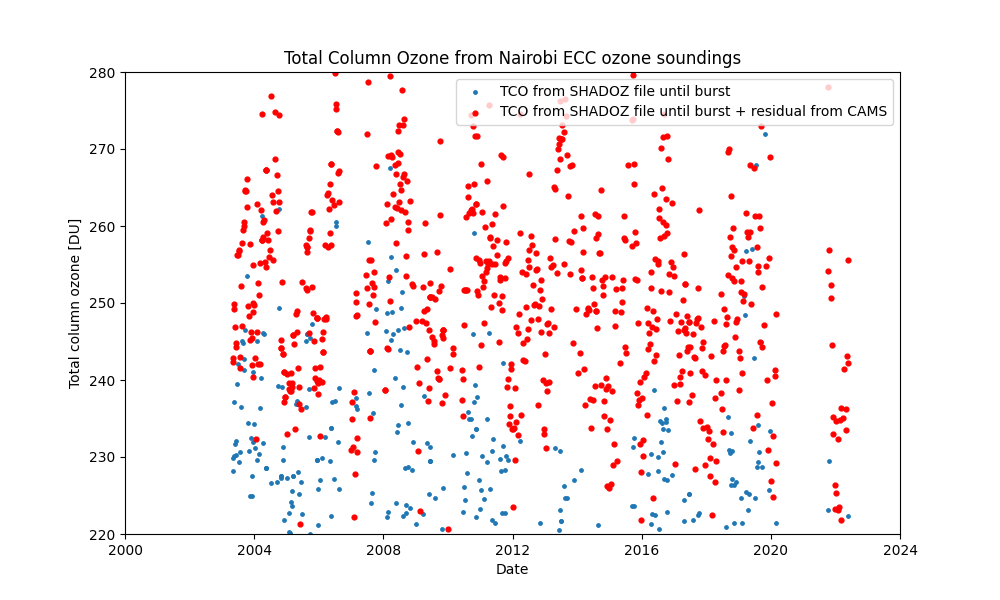

Source data for this figure (header and first rows):
filename, dte, burst_pressure_hPa, tco_shadoz, tco_shadoz_recalc, tco_shadoz_cams, tco_shadoz_recalc_cams
nairobi_20030502T08_SHADOZV06.dat, 2003-05-02, 4.25, 229.9, 229.6, 242.9, 242.6
nairobi_20030507T07_SHADOZV06.dat, 2003-05-07, 4.45, 228.2, 227.8, 242.3, 241.9
nairobi_20030514T07_SHADOZV06.dat, 2003-05-14, 4.19, 237.2, 236.7, 249.8, 249.4
nairobi_20030521T08_SHADOZV06.dat, 2003-05-21, 5.34, 230.2, 230.1, 249.2, 249.1
nairobi_20030528T07_SHADOZV06.dat, 2003-05-28, 4.67, 231.7, 231.2, 246.9, 246.5
nairobi_20030604T07_SHADOZV06.dat, 2003-06-04, 4.34, 230.2, 229.8, 244.3, 243.9
nairobi_20030611T07_SHADOZV06.dat, 2003-06-11, 4.09, 232.1, 231.7, 244.8, 244.4
nairobi_20030625T08_SHADOZV06.dat, 2003-06-25, 4.82, 239.4, 239, 256.3, 255.8
nairobi_20030702T07_SHADOZV06.dat, 2003-07-02, 4.27, 242, 241.6, 256.2, 255.8
nairobi_20030709T07_SHADOZV06.dat, 2003-07-09, 6.33, 229.3, 228.9, 256.7, 256.3
nairobi_20030716T07_SHADOZV06.dat, 2003-07-16, 9.73, 205.4, 205, 256.9, 256.6
nairobi_20030723T07_SHADOZV06.dat, 2003-07-23, 3.94, 230.7, 230.3, 243, 242.6
nairobi_20030730T07_SHADOZV06.dat, 2003-07-30, 28.27, 78.6, 78.45, 241.6, 241.4
nairobi_20030806T07_SHADOZV06.dat, 2003-08-06, 4.44, 236.5, 236, 252.2, 251.8
nairobi_20030813T07_SHADOZV06.dat, 2003-08-13, 3.96, 245.1, 244.6, 257.8, 257.4
nairobi_20030820T07_SHADOZV06.dat, 2003-08-20, 6.4, 217.7, 217.3, 247, 246.6
nairobi_20030827T07_SHADOZV06.dat, 2003-08-27, 4.25, 244.9, 244.4, 259.4, 259
nairobi_20030903T07_SHADOZV06.dat, 2003-09-03, 5.05, 241.3, 240.8, 260.6, 260.1
nairobi_20030910T07_SHADOZV06.dat, 2003-09-10, 4.74, 242.8, 242.3, 260, 259.6
nairobi_20030917T07_SHADOZV06.dat, 2003-09-17, 90.96, 32.5, 32.44, 264.5, 264.4
nairobi_20030924T07_SHADOZV06.dat, 2003-09-24, 4.88, 246.5, 246.1, 264.7, 264.2
nairobi_20031001T07_SHADOZV06.dat, 2003-10-01, 91.57, 33.17, 33.11, 264.6, 264.5
nairobi_20031008T07_SHADOZV06.dat, 2003-10-08, 4.04, 253.5, 253, 266.1, 265.7
nairobi_20031015T07_SHADOZV06.dat, 2003-10-15, 92.27, 31.05, 31, 262.5, 262.4
nairobi_20031022T07_SHADOZV06.dat, 2003-10-22, 4.45, 234.5, 234, 249.6, 249.1
nairobi_20031029T07_SHADOZV06.dat, 2003-10-29, 4.83, 230.8, 230.4, 248.3, 247.9
nairobi_20031112T07_SHADOZV06.dat, 2003-11-12, 91.44, 31.21, 31.15, 257.7, 257.6
nairobi_20031119T07_SHADOZV06.dat, 2003-11-19, 5.31, 225.0, 224.6, 245.2, 244.8
nairobi_20031128T08_SHADOZV06.dat, 2003-11-28, 4.26, 232.5, 232, 246.3, 245.8
nairobi_20031203T07_SHADOZV06.dat, 2003-12-03, 5.06, 224.9, 224.5, 245.5, 245.1
nairobi_20031210T07_SHADOZV06.dat, 2003-12-10, 4.11, 227.5, 227.1, 242, 241.6
nairobi_20031217T08_SHADOZV06.dat, 2003-12-17, 5.63, 215.9, 215.6, 240.4, 240.1
nairobi_20031218T08_SHADOZV06.dat, 2003-12-18, 4.66, 232, 231.5, 249.9, 249.5
nairobi_20031219T08_SHADOZV06.dat, 2003-12-19, 38.22, 51.83, 51.74, 248.8, 248.7
nairobi_20031224T07_SHADOZV06.dat, 2003-12-24, 4.02, 241.1, 240.6, 255, 254.5
nairobi_20031231T07_SHADOZV06.dat, 2003-12-31, 4.28, 234.3, 233.8, 249.8, 249.4
nairobi_20040114T07_SHADOZV06.dat, 2004-01-14, 3.9, 231.1, 230.7, 242.8, 242.4
nairobi_20040121T09_SHADOZV06.dat, 2004-01-21, 4.51, 215.4, 214.8, 232.3, 231.7
nairobi_20040128T08_SHADOZV06.dat, 2004-01-28, 4.65, 245.1, 244.6, 262.9, 262.4
nairobi_20040204T07_SHADOZV06.dat, 2004-02-04, 4.55, 229.6, 229.3, 246.2, 245.9
nairobi_20040211T07_SHADOZV06.dat, 2004-02-11, 6.08, 215, 214.6, 242.1, 241.7
nairobi_20040218T08_SHADOZV06.dat, 2004-02-18, 13.68, 169, 168.8, 252.6, 252.3
nairobi_20040225T07_SHADOZV06.dat, 2004-02-25, 5.16, 230.4, 230.1, 251, 250.8
nairobi_20040303T08_SHADOZV06.dat, 2004-03-03, 5.04, 236.3, 235.9, 255.2, 254.8
nairobi_20040310T07_SHADOZV06.dat, 2004-03-10, 10.12, 185.9, 185.5, 242, 241.7
nairobi_20040317T08_SHADOZV06.dat, 2004-03-17, 5.48, 240.3, 239.8, 262.1, 261.7
nairobi_20040324T07_SHADOZV06.dat, 2004-03-24, 9.99, 203, 202.6, 258.2, 257.8
nairobi_20040324T07_SHADOZV06.dat, 2004-03-24, 9.99, 203, 202.6, 258.2, 257.8
nairobi_20040324T07_SHADOZV06.dat, 2004-03-24, 9.99, 203, 202.6, 258.2, 257.8
nairobi_20040331T07_SHADOZV06.dat, 2004-03-31, 4.16, 261.3, 260.8, 274.5, 274.1
nairobi_20040407T07_SHADOZV06.dat, 2004-04-07, 6.62, 231.8, 231.3, 260.6, 260.1
nairobi_20040414T07_SHADOZV06.dat, 2004-04-14, 4.08, 246.1, 245.7, 258.5, 258.1
nairobi_20040421T08_SHADOZV06.dat, 2004-04-21, 4.5, 245.9, 245.8, 260.8, 260.7
nairobi_20040428T07_SHADOZV06.dat, 2004-04-28, 18.22, 141.3, 141, 255.4, 255.1
nairobi_20040512T07_SHADOZV06.dat, 2004-05-12, 8.06, 228.6, 228.1, 267.3, 266.9
nairobi_20040512T07_SHADOZV06.dat, 2004-05-12, 8.06, 228.6, 228.1, 267.3, 266.9
nairobi_20040512T07_SHADOZV06.dat, 2004-05-12, 8.06, 228.6, 228.1, 267.3, 266.9
nairobi_20040519T07_SHADOZV06.dat, 2004-05-19, 20.23, 129.6, 129.6, 254.7, 254.7
nairobi_20040526T07_SHADOZV06.dat, 2004-05-26, 17.16, 153.6, 153.5, 259.1, 258.9
nairobi_20040602T07_SHADOZV06.dat, 2004-06-02, 19.67, 138.1, 138.1, 258.2, 258.3
... 682 more rows
